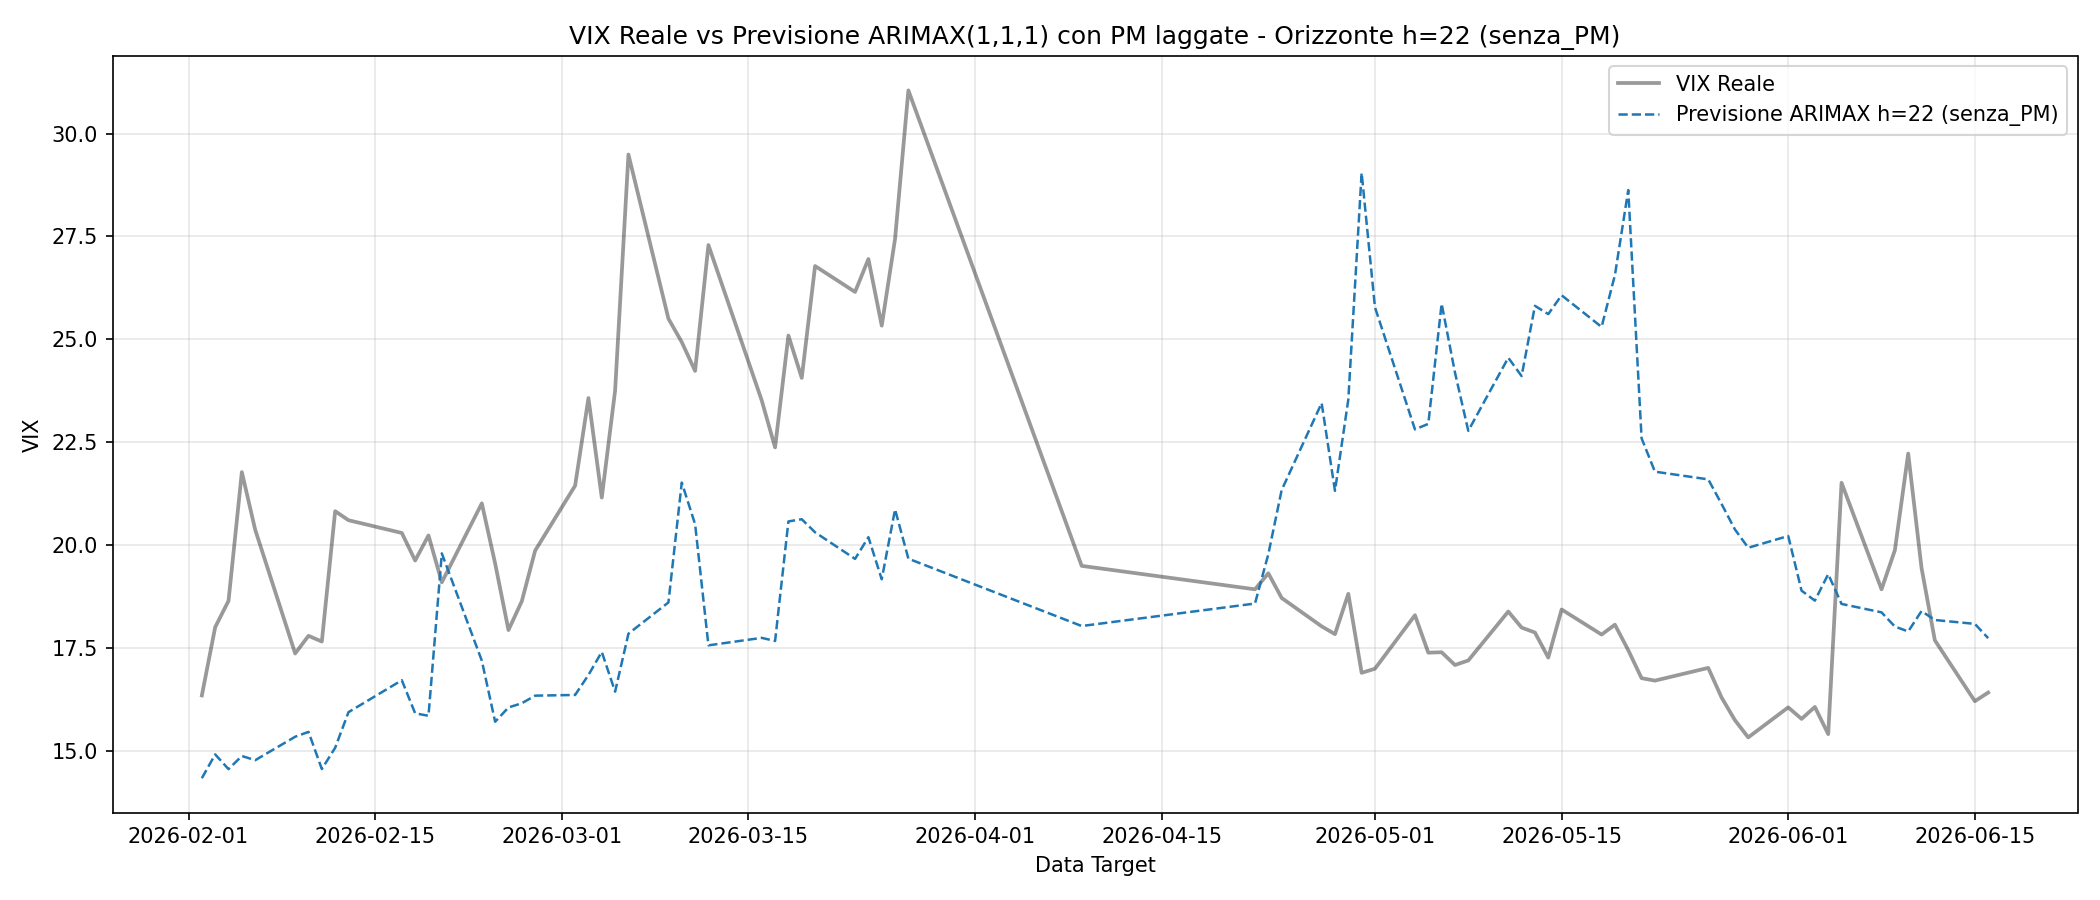

Values plotted in this chart, from the file beside it:
Date, Actual, Forecast
02/02/2026, 16.34, 14.33
03/02/2026, 18, 14.91
04/02/2026, 18.64, 14.55
05/02/2026, 21.77, 14.87
06/02/2026, 20.37, 14.77
09/02/2026, 17.36, 15.34
10/02/2026, 17.79, 15.45
11/02/2026, 17.65, 14.55
12/02/2026, 20.82, 15.07
13/02/2026, 20.6, 15.93
17/02/2026, 20.29, 16.71
18/02/2026, 19.62, 15.91
19/02/2026, 20.23, 15.85
20/02/2026, 19.09, 19.79
23/02/2026, 21.01, 17.19
24/02/2026, 19.55, 15.7
25/02/2026, 17.93, 16.05
26/02/2026, 18.63, 16.15
27/02/2026, 19.86, 16.33
02/03/2026, 21.44, 16.35
03/03/2026, 23.57, 16.84
04/03/2026, 21.15, 17.4
05/03/2026, 23.75, 16.43
06/03/2026, 29.49, 17.84
09/03/2026, 25.5, 18.6
10/03/2026, 24.93, 21.52
11/03/2026, 24.23, 20.5
12/03/2026, 27.29, 17.56
16/03/2026, 23.51, 17.74
17/03/2026, 22.37, 17.66
18/03/2026, 25.09, 20.57
19/03/2026, 24.06, 20.62
20/03/2026, 26.78, 20.31
23/03/2026, 26.15, 19.66
24/03/2026, 26.95, 20.19
25/03/2026, 25.33, 19.16
26/03/2026, 27.44, 20.86
27/03/2026, 31.05, 19.66
09/04/2026, 19.49, 18.03
22/04/2026, 18.92, 18.57
23/04/2026, 19.31, 19.77
24/04/2026, 18.71, 21.33
27/04/2026, 18.02, 23.45
28/04/2026, 17.83, 21.32
29/04/2026, 18.81, 23.53
30/04/2026, 16.89, 29.04
01/05/2026, 16.99, 25.78
04/05/2026, 18.29, 22.81
05/05/2026, 17.38, 22.94
06/05/2026, 17.39, 25.86
07/05/2026, 17.08, 24.19
08/05/2026, 17.19, 22.77
11/05/2026, 18.38, 24.55
12/05/2026, 17.99, 24.1
13/05/2026, 17.87, 25.81
14/05/2026, 17.26, 25.61
15/05/2026, 18.43, 26.07
18/05/2026, 17.82, 25.3
19/05/2026, 18.06, 26.56
20/05/2026, 17.44, 28.63
... 18 more rows
